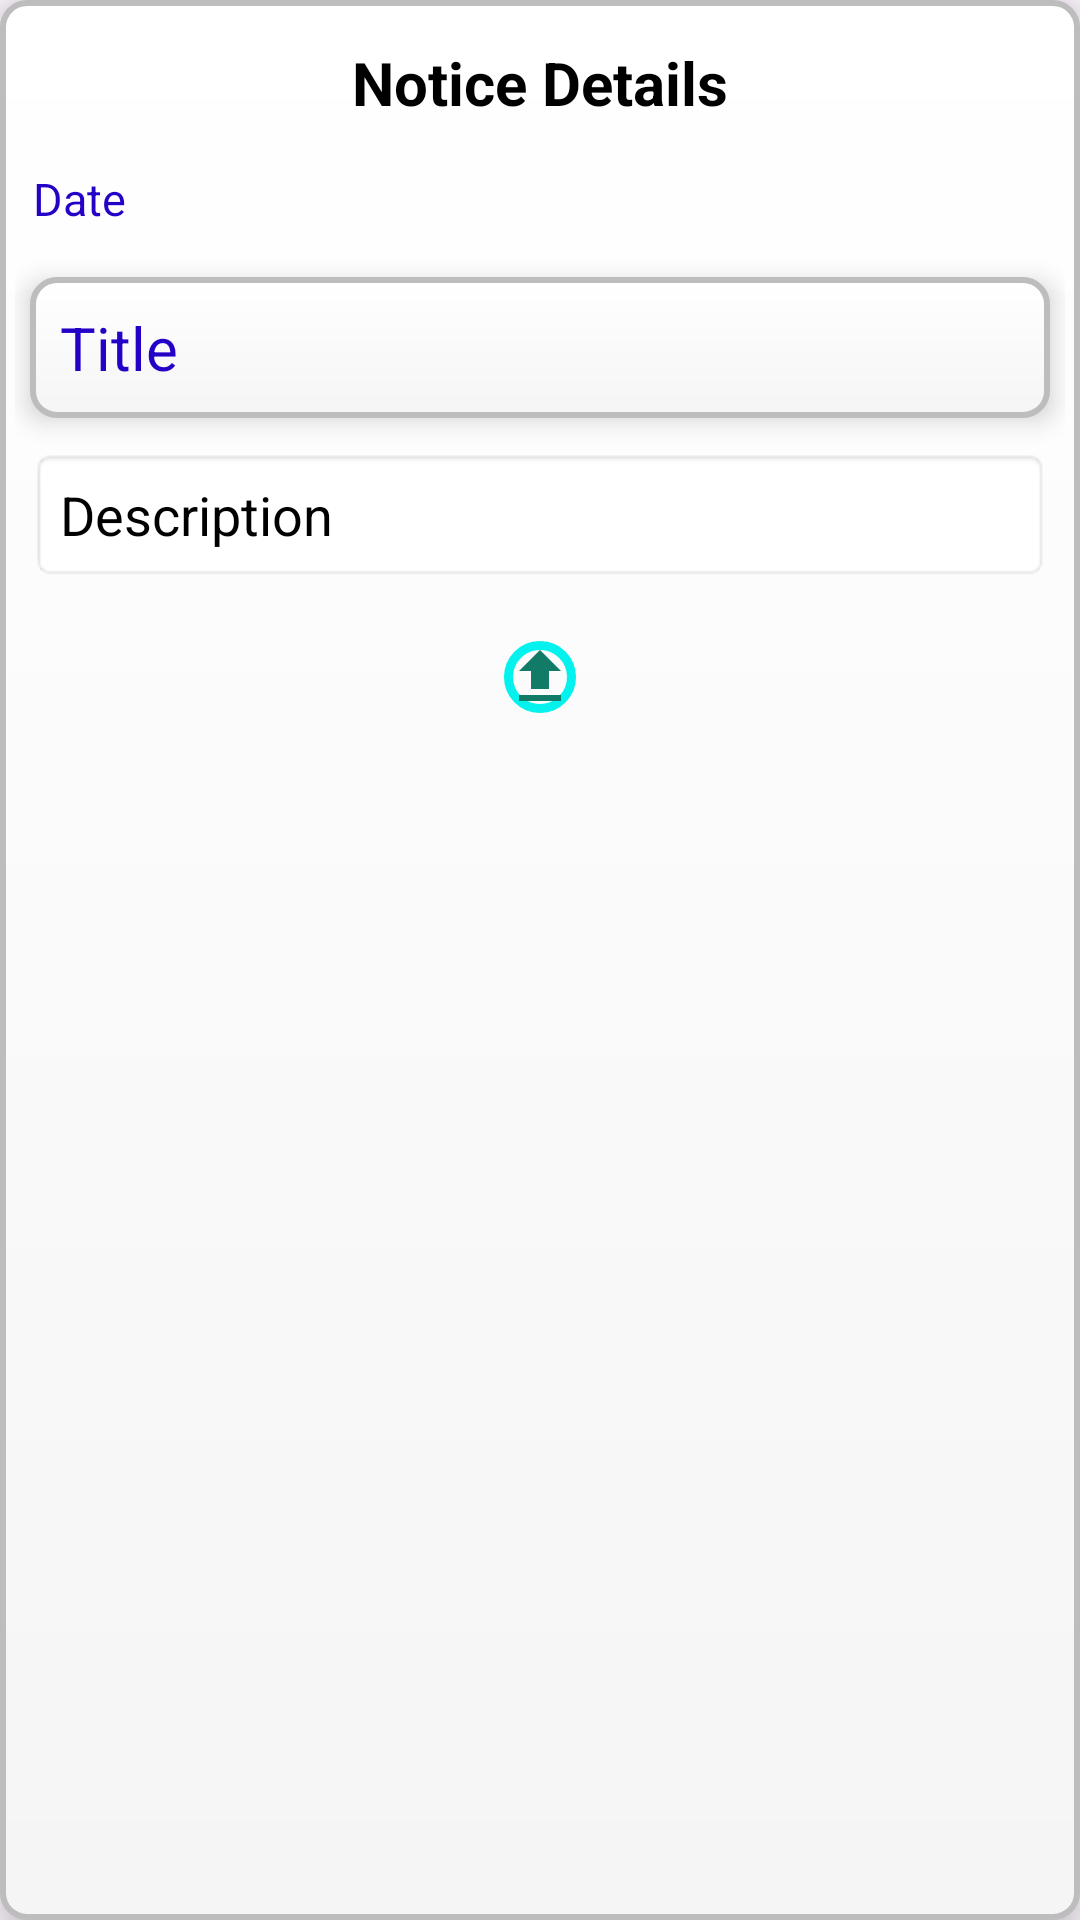

The Android layout XML behind this screen, and the referenced resources:
<!-- AndroidManifest.xml: application theme Theme.UniGo -->
<!-- res/layout/activity_notice_detail.xml -->
<?xml version="1.0" encoding="utf-8"?>
<LinearLayout
    xmlns:android="http://schemas.android.com/apk/res/android"
    android:layout_width="match_parent"
    android:layout_height="wrap_content"
    android:orientation="vertical"
    android:layout_marginBottom="3dp"
    android:padding="5dp"
    android:elevation="10dp"
    android:background="@drawable/custom_edittext">
    <androidx.appcompat.widget.Toolbar
        android:id="@+id/topBar"
        android:layout_width="match_parent"
        android:layout_height="45dp"
        >

        
        <ImageButton
            android:id="@+id/back_button_noticedetails"
            android:layout_width="wrap_content"
            android:layout_height="wrap_content"
            android:src="@drawable/ic_arrow_back"
            android:background="@null"
            android:contentDescription="Back"
            android:layout_gravity="start" />

        <TextView
            android:id="@+id/toolbarTitle"
            android:layout_width="wrap_content"
            android:layout_height="wrap_content"
            android:text="Notice Details"
            android:textStyle="bold"
            android:textColor="@color/black"
            android:textSize="20sp"
            android:layout_gravity="center" />
    </androidx.appcompat.widget.Toolbar>

    <TextView
        android:id="@+id/date_noticeBoard"
        android:layout_width="wrap_content"
        android:layout_height="wrap_content"
        android:text="Date"
        android:elevation="4dp"
        android:textColor="#2501C7"
        android:padding="1dp"
        android:textSize="15sp"
        android:layout_marginHorizontal="5dp"
        android:layout_marginTop="5dp"
        />

    <TextView
        android:id="@+id/tv_NoticeTitle"
        android:layout_width="match_parent"
        android:layout_height="wrap_content"
        android:text="Title"
        android:elevation="5dp"
        android:textColor="#2501C7"
        android:padding="10dp"
        android:background="@drawable/custom_edittext"
        android:textSize="20dp"
        android:layout_marginHorizontal="5dp"
        android:layout_marginTop="15dp"
        />

    <TextView
        android:id="@+id/tvNoticeDescription"
        android:layout_width="match_parent"
        android:layout_height="wrap_content"
        android:textColor="@color/black"
        android:text="Description"
        android:background="@android:drawable/editbox_background_normal"
        android:padding="10dp"
        android:layout_marginTop="10dp"
        android:textSize="18dp"
        android:layout_marginHorizontal="5dp"/>

    <ImageView
        android:id="@+id/imageView_notice"
        android:layout_width="wrap_content"
        android:layout_height="wrap_content"
        android:scaleType="centerCrop"
        android:src="@drawable/baseline_upload_24"
        android:background="@drawable/custom_button_background"
        android:layout_marginTop="20dp"
        android:layout_gravity="center"
        />

    

</LinearLayout>
<!-- resources referenced by this layout -->
<resources>
  <color name="black">#FF000000</color>
  <!-- drawable baseline_upload_24 (drawable) -->
  <vector xmlns:android="http://schemas.android.com/apk/res/android" android:height="24dp" android:tint="#117B68" android:viewportHeight="24" android:viewportWidth="24" android:width="24dp">
        
      <path android:fillColor="@android:color/white" android:pathData="M5,20h14v-2H5V20zM5,10h4v6h6v-6h4l-7,-7L5,10z"/>
      
  </vector>
  <!-- drawable custom_button_background (drawable) -->
  <selector xmlns:android="http://schemas.android.com/apk/res/android">
      
      <item android:state_pressed="true">
          <shape>
              <solid android:color="#FF8A65" /> 
              <corners android:radius="16dp" />
              <stroke android:color="#FF7043" android:width="2dp" /> 
          </shape>
      </item>
  
      
      <item>
  
          <shape>
              <gradient
  
  
              android:angle="45" />
              <corners android:radius="16dp" />
              <stroke android:color="#03F2EE" android:width="3dp" /> 
          </shape>
      </item>
  </selector>
  <!-- drawable custom_edittext (drawable) -->
  <?xml version="1.0" encoding="utf-8"?>
  <shape xmlns:android="http://schemas.android.com/apk/res/android"
      android:shape="rectangle">
  
      
      <corners android:radius="8dp" />
  
      
      <gradient
          android:startColor="#F5F5F5"
          android:endColor="#FFFFFF"
          android:angle="90" />
  
      
      <padding
          android:left="10dp"
          android:top="10dp"
          android:right="10dp"
          android:bottom="10dp" />
  
      
      <stroke
          android:width="2dp"
          android:color="#BDBDBD" />
  </shape>
  <style name="Theme.UniGo" parent="Base.Theme.UniGo" />
  <style name="Base.Theme.UniGo" parent="Theme.Material3.DayNight.NoActionBar">
          
          
      </style>
</resources>
